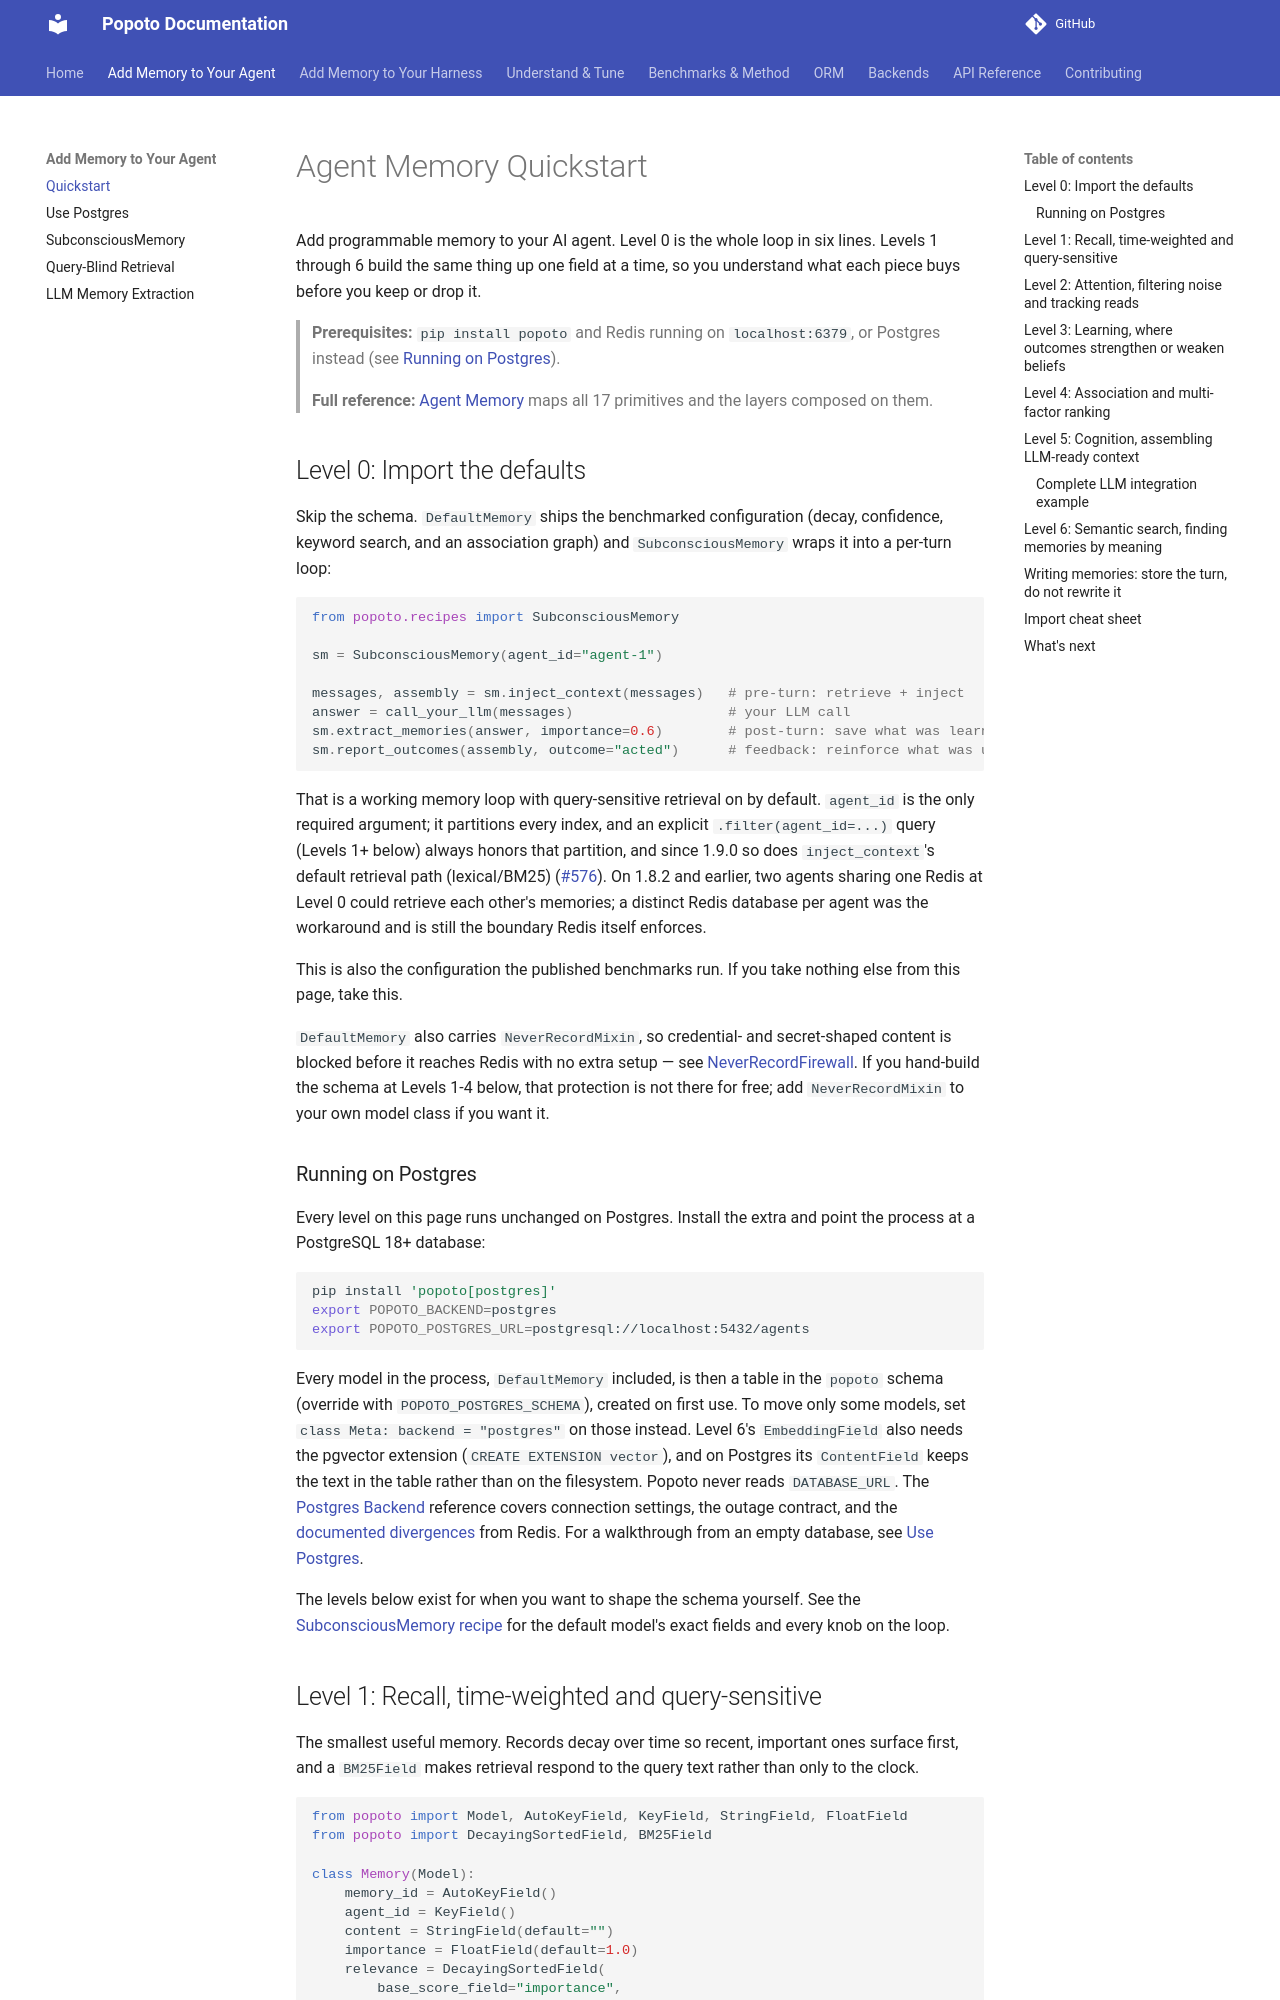

repository: tomcounsell/popoto · page: guides/agent-memory-quickstart/index.html · generator: mkdocs

# Agent Memory Quickstart

Add programmable memory to your AI agent. Level 0 is the whole loop in six
lines. Levels 1 through 6 build the same thing up one field at a time, so you
understand what each piece buys before you keep or drop it.

> **Prerequisites:** `pip install popoto` and Redis running on `localhost:6379`,
> or Postgres instead (see [Running on Postgres](#running-on-postgres)).
>
> **Full reference:** [Agent Memory](../features/agent-memory.md) maps all 17
> primitives and the layers composed on them.

## Level 0: Import the defaults

Skip the schema. `DefaultMemory` ships the benchmarked configuration (decay,
confidence, keyword search, and an association graph) and `SubconsciousMemory`
wraps it into a per-turn loop:

```python
from popoto.recipes import SubconsciousMemory

sm = SubconsciousMemory(agent_id="agent-1")

messages, assembly = sm.inject_context(messages)   # pre-turn: retrieve + inject
answer = call_your_llm(messages)                   # your LLM call
sm.extract_memories(answer, importance=0.6)        # post-turn: save what was learned
sm.report_outcomes(assembly, outcome="acted")      # feedback: reinforce what was used
```

That is a working memory loop with query-sensitive retrieval on by default.
`agent_id` is the only required argument; it partitions every index, and an
explicit `.filter(agent_id=...)` query (Levels 1+ below) always honors that
partition, and since 1.9.0 so does `inject_context`'s default retrieval path
(lexical/BM25) ([#576](https://github.com/tomcounsell/popoto/issues/576)).
On 1.8.2 and earlier, two agents sharing one Redis at Level 0 could retrieve
each other's memories; a distinct Redis database per agent was the workaround
and is still the boundary Redis itself enforces.

This is also the configuration the published benchmarks run. If you take
nothing else from this page, take this.

`DefaultMemory` also carries `NeverRecordMixin`, so credential- and
secret-shaped content is blocked before it reaches Redis with no extra setup
— see [NeverRecordFirewall](../features/never-record-firewall.md). If you
hand-build the schema at Levels 1-4 below, that protection is not there for
free; add `NeverRecordMixin` to your own model class if you want it.

### Running on Postgres

Every level on this page runs unchanged on Postgres. Install the extra and
point the process at a PostgreSQL 18+ database:

```bash
pip install 'popoto[postgres]'
export POPOTO_BACKEND=postgres
export POPOTO_POSTGRES_URL=postgresql://localhost:5432/agents
```

Every model in the process, `DefaultMemory` included, is then a table in the
`popoto` schema (override with `POPOTO_POSTGRES_SCHEMA`), created on first
use. To move only some models, set `class Meta: backend = "postgres"` on
those instead. Level 6's `EmbeddingField` also needs the pgvector extension
(`CREATE EXTENSION vector`), and on Postgres its `ContentField` keeps the text
in the table rather than on the filesystem. Popoto never reads `DATABASE_URL`. The
[Postgres Backend](../features/postgres-backend.md) reference covers
connection settings, the outage contract, and the
[documented divergences](../features/postgres-backend.md#documented-divergences)
from Redis. For a walkthrough from an empty database, see
[Use Postgres](postgres-quickstart.md).

The levels below exist for when you want to shape the schema yourself. See the
[SubconsciousMemory recipe](subconscious-memory-recipe.md) for the default
model's exact fields and every knob on the loop.
